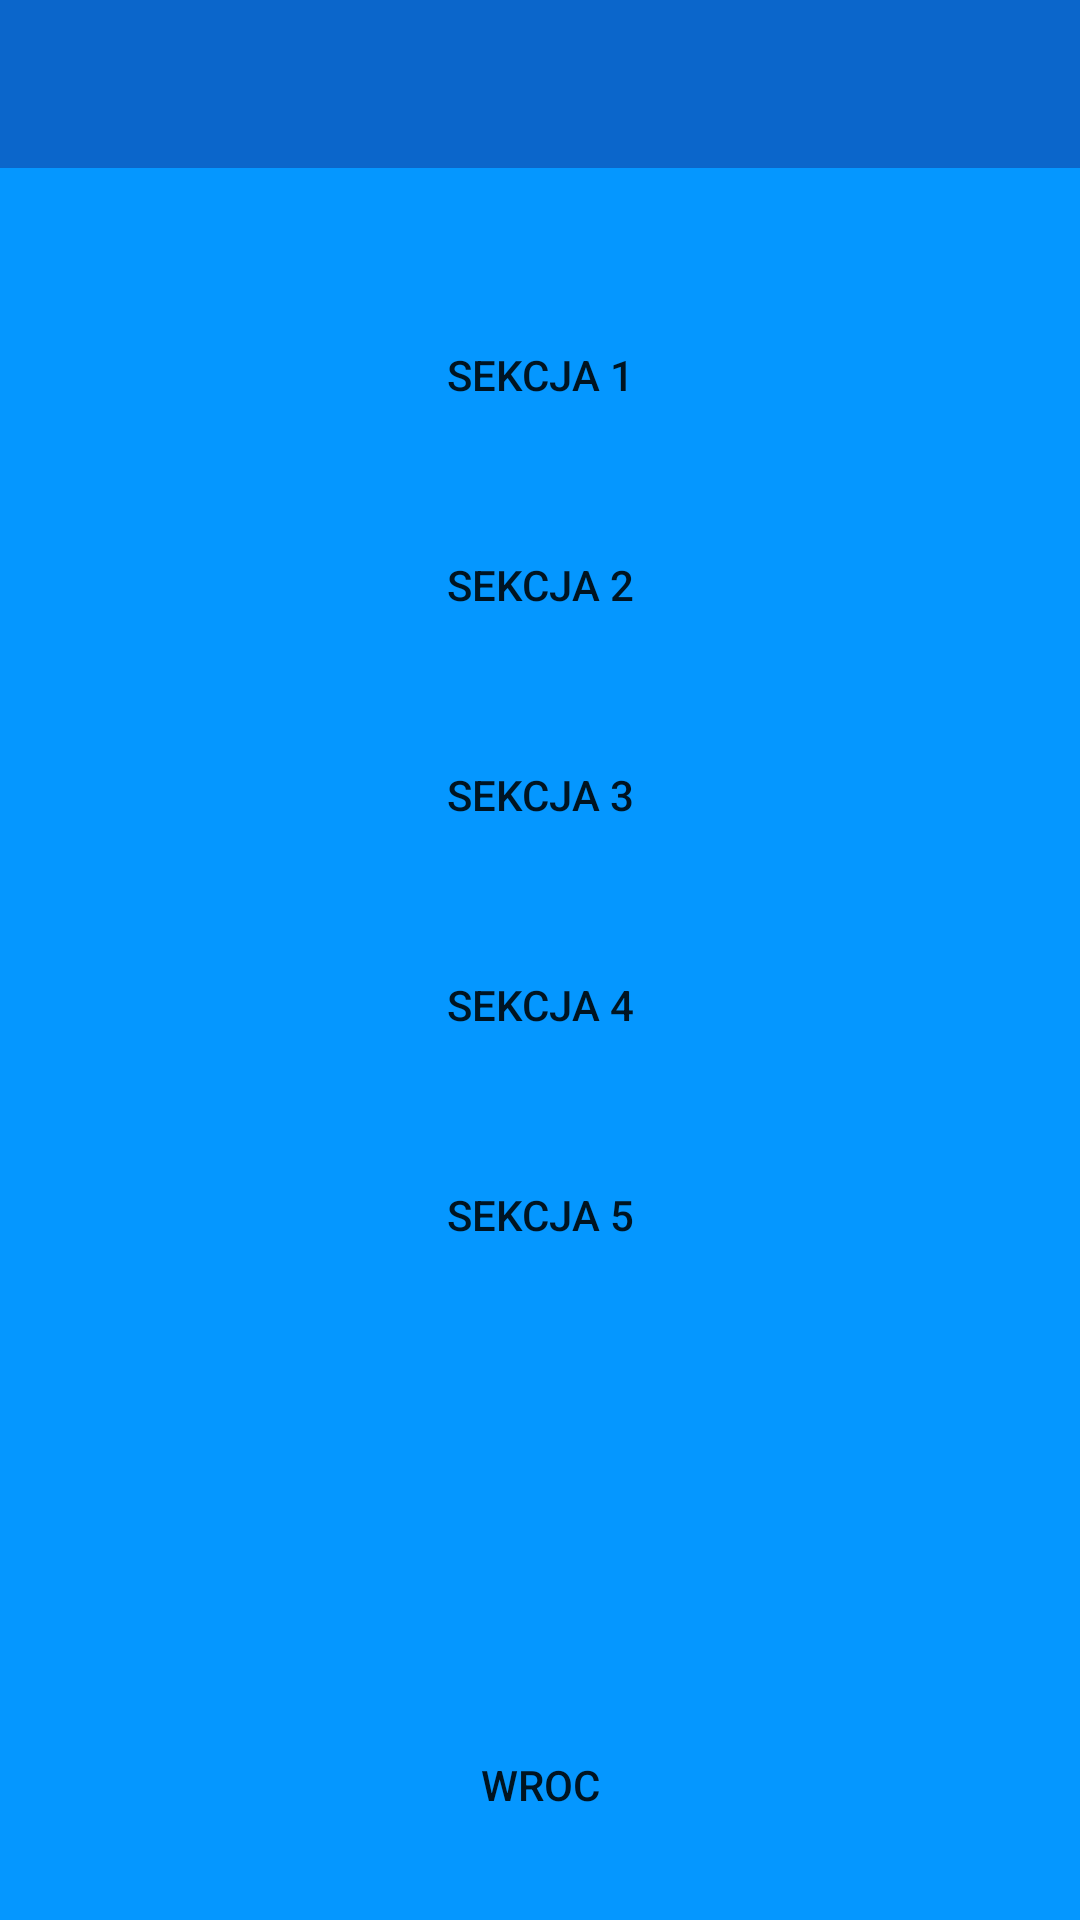

The Android layout XML behind this screen, and the referenced resources:
<!-- AndroidManifest.xml: application theme Theme.AppCompat.Light.NoActionBar -->
<!-- res/layout/sekcje.xml -->
<?xml version="1.0" encoding="utf-8"?>
<android.support.constraint.ConstraintLayout
    xmlns:android="http://schemas.android.com/apk/res/android"
    xmlns:app="http://schemas.android.com/apk/res-auto"
    xmlns:tools="http://schemas.android.com/tools"
    android:layout_width="match_parent"
    android:layout_height="match_parent"
    android:background="@color/colorPrimary">

    <include
        layout="@layout/toolbar"
        android:id="@+id/toolbar">
    </include>

    <Button
        android:id="@+id/Sekcja1"
        android:layout_width="150dp"
        android:layout_height="50dp"
        android:layout_marginTop="100dp"
        android:background="@drawable/rounded_button"
        android:text="Sekcja 1"
        app:layout_constraintEnd_toEndOf="parent"
        app:layout_constraintStart_toStartOf="parent"
        app:layout_constraintTop_toTopOf="parent" />

    <Button
        android:id="@+id/Sekcja2"
        android:layout_width="0dp"
        android:layout_height="50dp"
        android:layout_marginTop="20dp"
        android:text="Sekcja 2"
        app:layout_constraintEnd_toEndOf="@+id/Sekcja1"
        app:layout_constraintHorizontal_bias="0.6"
        app:layout_constraintStart_toStartOf="@+id/Sekcja1"
        app:layout_constraintTop_toBottomOf="@+id/Sekcja1"
        android:background="@drawable/rounded_button"/>

    <Button
        android:id="@+id/Sekcja3"
        android:layout_width="0dp"
        android:layout_height="50dp"
        android:layout_marginTop="20dp"
        android:text="Sekcja 3"
        app:layout_constraintEnd_toEndOf="@+id/Sekcja2"
        app:layout_constraintHorizontal_bias="0.6"
        app:layout_constraintStart_toStartOf="@+id/Sekcja2"
        app:layout_constraintTop_toBottomOf="@+id/Sekcja2"
        android:background="@drawable/rounded_button"/>

    <Button
        android:id="@+id/Sekcja4"
        android:layout_width="0dp"
        android:layout_height="50dp"
        android:layout_marginTop="20dp"
        android:text="Sekcja 4"
        app:layout_constraintEnd_toEndOf="@+id/Sekcja3"
        app:layout_constraintHorizontal_bias="0.6"
        app:layout_constraintStart_toStartOf="@+id/Sekcja3"
        app:layout_constraintTop_toBottomOf="@+id/Sekcja3"
        android:background="@drawable/rounded_button"/>

    <Button
        android:id="@+id/Sekcja5"
        android:layout_width="0dp"
        android:layout_height="50dp"
        android:layout_marginTop="20dp"
        android:text="Sekcja 5"
        app:layout_constraintEnd_toEndOf="@+id/Sekcja4"
        app:layout_constraintHorizontal_bias="0.6"
        app:layout_constraintStart_toStartOf="@+id/Sekcja4"
        app:layout_constraintTop_toBottomOf="@+id/Sekcja4"
        android:background="@drawable/rounded_button"/>

    <Button
        android:id="@+id/WrocDoMenuSekcje"
        android:layout_width="100dp"
        android:layout_height="50dp"
        android:layout_marginBottom="20dp"
        android:layout_marginEnd="8dp"
        android:layout_marginLeft="8dp"
        android:layout_marginRight="8dp"
        android:layout_marginStart="8dp"
        android:text="Wroc"
        android:background="@drawable/rounded_button"
        app:layout_constraintBottom_toBottomOf="parent"
        app:layout_constraintEnd_toEndOf="parent"
        app:layout_constraintStart_toStartOf="parent" />

</android.support.constraint.ConstraintLayout>
<!-- res/layout/toolbar.xml (included above) -->
<?xml version="1.0" encoding="utf-8"?>
<android.support.v7.widget.Toolbar xmlns:android="http://schemas.android.com/apk/res/android"
    android:layout_width="match_parent"
    android:layout_height="wrap_content"
    xmlns:app="http://schemas.android.com/apk/res-auto"
    android:theme="@style/CustomToolbarStyle"
    >

</android.support.v7.widget.Toolbar>
<!-- resources referenced by this layout -->
<resources>
  <color name="colorPrimary">#0597ff</color>
  <style name="CustomToolbarStyle" parent="Theme.AppCompat.Light.NoActionBar">
          
          <item name="colorAccent">@color/colorAccent</item>
          <item name="android:background">@color/colorPrimaryDark</item>
          <item name="android:titleTextStyle">@style/CustomTextColor</item>
      </style>
  <color name="colorAccent">#FF4081</color>
  <color name="colorPrimaryDark">#0b66cb</color>
  <style name="CustomTextColor" parent="@android:style/TextAppearance.Holo.Widget.ActionBar.Title">
          <item name="android:textColor">@android:color/white</item>
      </style>
</resources>
